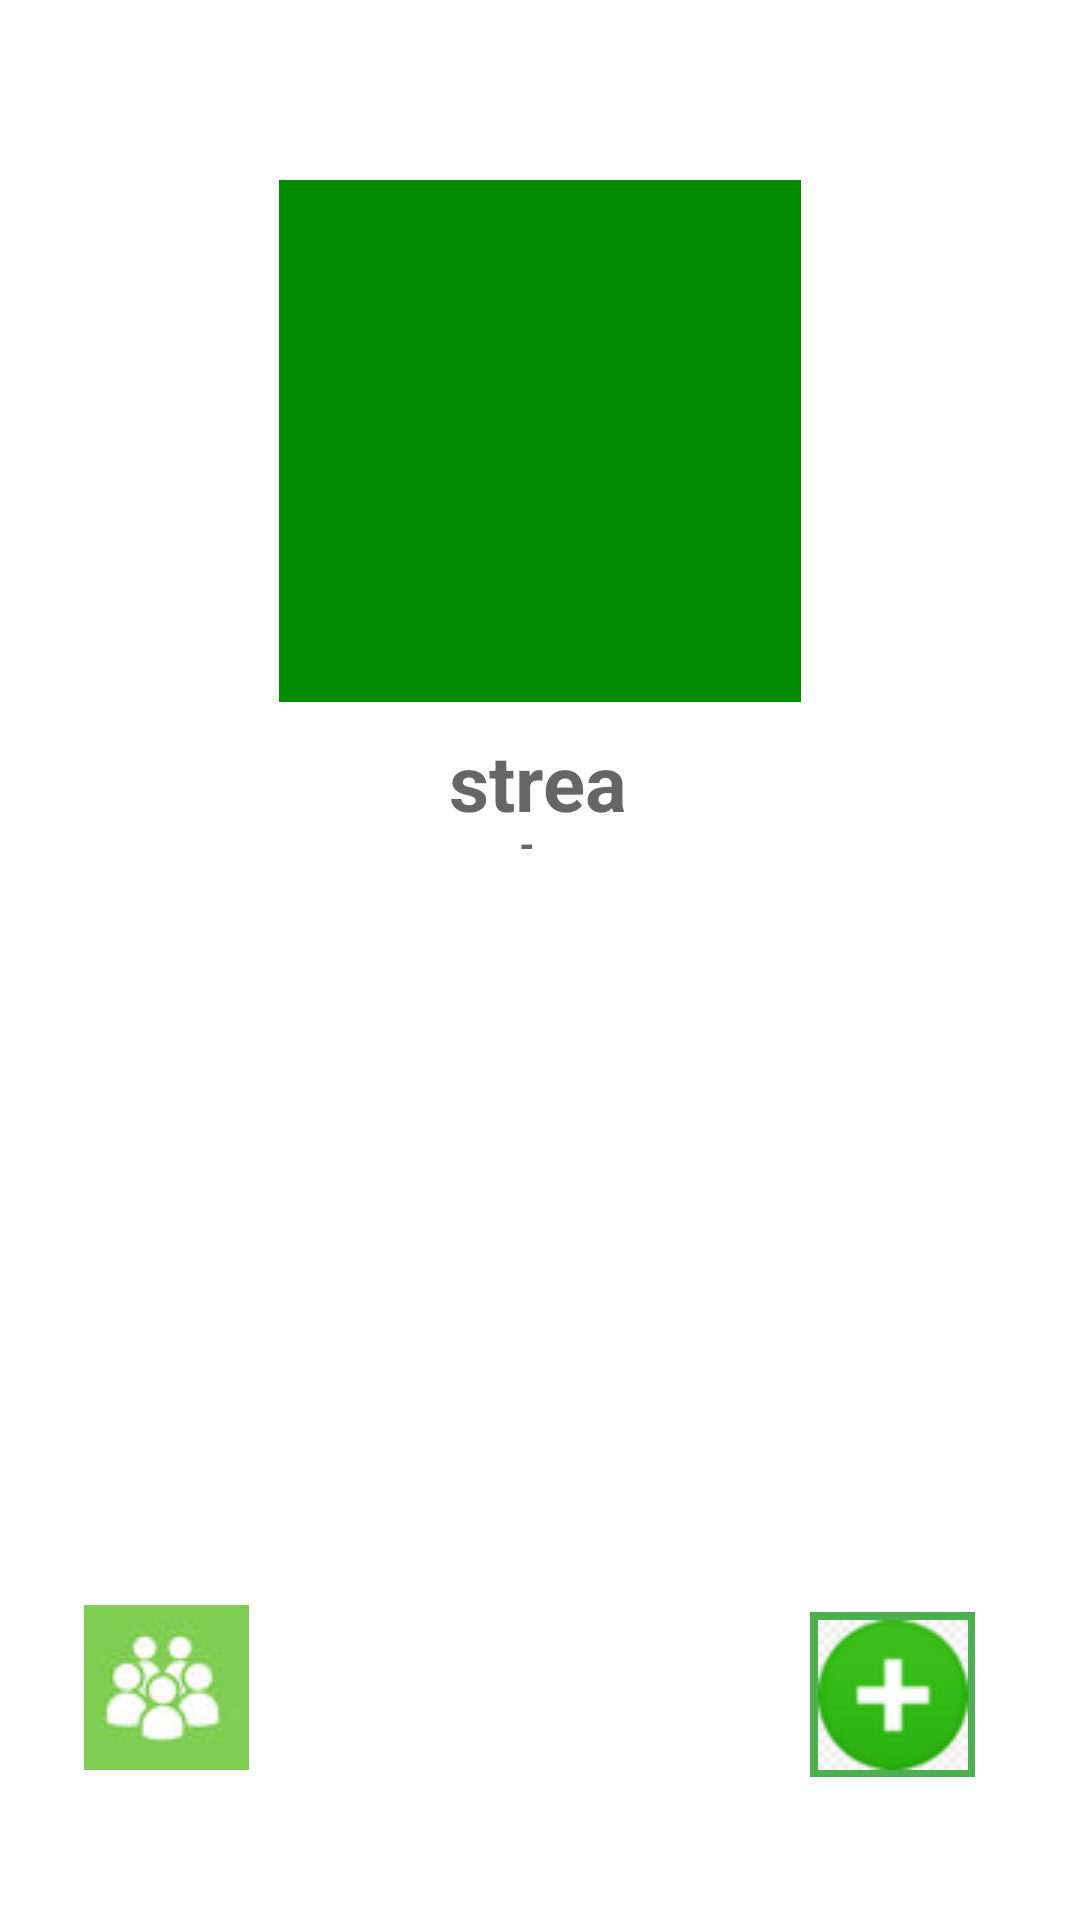

Reconstruct the res/layout file that produces this screen, plus the resources it refers to.
<!-- AndroidManifest.xml: application theme Theme.PLANIT -->
<!-- res/layout/activity_profile_view.xml -->
<?xml version="1.0" encoding="utf-8"?>
<androidx.constraintlayout.widget.ConstraintLayout xmlns:android="http://schemas.android.com/apk/res/android"
    xmlns:app="http://schemas.android.com/apk/res-auto"
    xmlns:tools="http://schemas.android.com/tools"
    android:layout_width="match_parent"
    android:layout_height="match_parent"
    android:orientation="vertical"
    android:forceDarkAllowed="false"
    android:padding="6dp"
    tools:context=".Profile">

    <ImageView
        android:id="@+id/imageView"
        android:layout_width="174dp"
        android:layout_height="174dp"
        android:layout_marginTop="54dp"
        android:layout_marginBottom="49dp"
        android:padding="4dp"
        android:background="#018C01"
        app:layout_constraintBottom_toBottomOf="@+id/textView"
        app:layout_constraintEnd_toEndOf="parent"
        app:layout_constraintStart_toStartOf="parent"
        app:layout_constraintTop_toTopOf="parent"
        tools:srcCompat="@tools:sample/avatars" />

    <TextView
        android:id="@+id/editText1"
        android:layout_width="0dp"
        android:layout_height="0dp"
        android:layout_marginStart="31dp"
        android:layout_marginEnd="31dp"
        android:layout_marginBottom="10dp"
        android:layout_marginTop="5dp"
        android:textSize="18dp"
        android:textColor="@color/black"
        app:layout_constraintBottom_toTopOf="@+id/editText2"
        app:layout_constraintEnd_toEndOf="parent"
        app:layout_constraintStart_toStartOf="parent"
        app:layout_constraintTop_toBottomOf="@+id/textView" />

    <TextView
        android:id="@+id/editText3"
        android:layout_width="0dp"
        android:layout_height="0dp"
        android:textColor="@color/black"
        android:layout_marginStart="30dp"
        android:layout_marginEnd="30dp"
        android:layout_marginBottom="30dp"
        android:layout_marginTop="10dp"
        android:textSize="16dp"
        app:layout_constraintBottom_toTopOf="@+id/imageButton1"
        app:layout_constraintEnd_toEndOf="parent"
        app:layout_constraintHorizontal_bias="0.0"
        app:layout_constraintStart_toStartOf="parent"
        app:layout_constraintTop_toBottomOf="@+id/editText2" />

    <TextView
        android:id="@+id/editText2"
        android:layout_width="0dp"
        android:layout_height="0dp"
        android:textColor="#0A0B0B"
        android:layout_marginStart="29dp"
        android:layout_marginEnd="29dp"
        android:layout_marginBottom="10dp"
        android:layout_marginTop="10dp"
       android:textSize="16dp"
        app:layout_constraintBottom_toTopOf="@+id/editText3"
        app:layout_constraintEnd_toEndOf="parent"
        app:layout_constraintHorizontal_bias="0.0"
        app:layout_constraintStart_toStartOf="parent"
        app:layout_constraintTop_toBottomOf="@+id/editText1" />

    <ImageButton
        android:id="@+id/imageButton2"
        android:layout_width="55dp"
        android:layout_height="55dp"
        android:background="#4CAF50"
        android:tooltipText="Report"
        app:layout_constraintBottom_toBottomOf="parent"
        app:layout_constraintEnd_toEndOf="parent"
        app:layout_constraintHorizontal_bias="0.866"
        app:layout_constraintStart_toEndOf="@+id/imageButton1"
        app:layout_constraintTop_toTopOf="parent"
        app:layout_constraintVertical_bias="0.927"
        app:srcCompat="@drawable/connect"
        tools:ignore="SpeakableTextPresentCheck" />

    <TextView
        android:id="@+id/textView"
        android:layout_width="60dp"
        android:layout_height="40dp"
        android:layout_marginBottom="25dp"
        android:gravity="center"
        android:hint="@string/streaK"
        android:textStyle="bold"
        android:textSize="26dp"
        app:layout_constraintBottom_toTopOf="@+id/editText1"
        app:layout_constraintEnd_toEndOf="parent"
        app:layout_constraintHorizontal_bias="0.498"
        app:layout_constraintStart_toStartOf="parent"
        app:layout_constraintTop_toBottomOf="@+id/imageView" />


    <ImageButton
        android:id="@+id/imageButton1"
        android:layout_width="55dp"
        android:layout_height="55dp"
        android:tooltipText="Friends"
        app:layout_constraintBottom_toBottomOf="parent"
        app:layout_constraintEnd_toEndOf="parent"
        app:layout_constraintHorizontal_bias="0.075"
        app:layout_constraintStart_toStartOf="parent"
        app:layout_constraintTop_toTopOf="parent"
        app:layout_constraintVertical_bias="0.923"
        app:srcCompat="@drawable/frndlogo"
        tools:ignore="SpeakableTextPresentCheck" />


</androidx.constraintlayout.widget.ConstraintLayout>
<!-- resources referenced by this layout -->
<resources>
  <!-- drawable connect: png bitmap (drawable, 3801 bytes) -->
  <!-- drawable frndlogo: jpg bitmap (drawable, 2350 bytes) -->
  <string name="streaK">streak</string>
  <style name="Theme.PLANIT" parent="Theme.MaterialComponents.DayNight.DarkActionBar">
          
          <item name="colorPrimary">#006400</item>
          <item name="colorPrimaryVariant">#228B22</item>
          <item name="colorOnPrimary">@color/white</item>
          
          <item name="colorSecondary">#006400</item>
          <item name="colorSecondaryVariant">#228B22</item>
          <item name="colorOnSecondary">@color/black</item>
          
          <item name="android:statusBarColor">?attr/colorPrimaryVariant</item>
          
      </style>
  <!-- not gathered from this repository: default colours our renderer supplied (Android Studio template values) -->
  <color name="black">#FF000000</color>
  <color name="white">#FFFFFFFF</color>
</resources>
